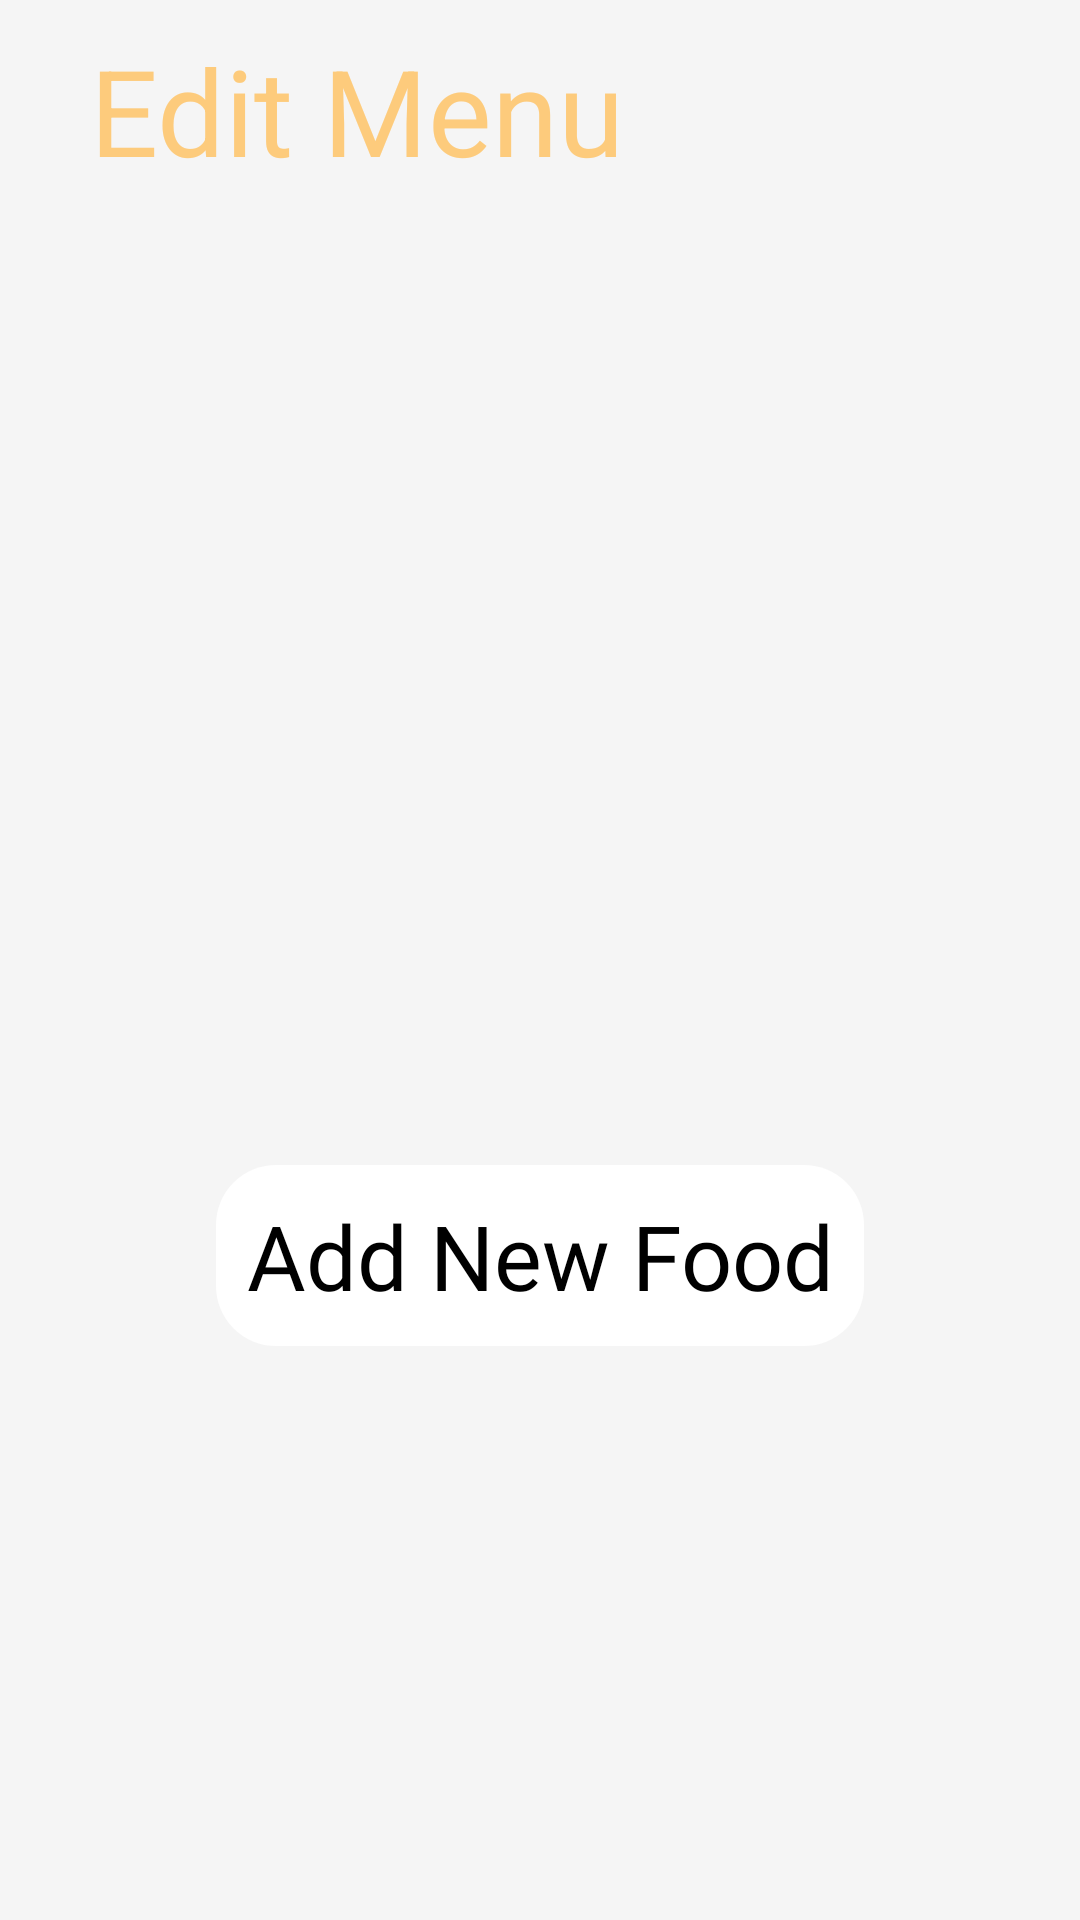

Produce the Android XML layout that renders to this screen, including the resource entries it uses.
<!-- AndroidManifest.xml: application theme Theme.BurgerApp -->
<!-- res/layout/fragment_edit_menu.xml -->
<?xml version="1.0" encoding="utf-8"?>
<androidx.constraintlayout.widget.ConstraintLayout xmlns:android="http://schemas.android.com/apk/res/android"
    xmlns:tools="http://schemas.android.com/tools"
    android:layout_width="match_parent"
    android:layout_height="match_parent"
    xmlns:app="http://schemas.android.com/apk/res-auto"
    tools:context=".ui.EditMenuFragment"
    android:background="@color/TryIt_dark_white"
    android:focusable="true"
    android:clickable="true"
    >

    <TextView
        android:id="@+id/edit_menu_title"
        android:layout_width="wrap_content"
        android:layout_height="wrap_content"
        android:layout_marginTop="10dp"
        android:layout_marginStart="30dp"
        android:text="Edit Menu"
        android:textColor="@color/TryIt_brown_light"
        android:textSize="40sp"
        app:layout_constraintStart_toStartOf="parent"
        app:layout_constraintTop_toTopOf="parent" />

<androidx.recyclerview.widget.RecyclerView
    android:id="@+id/edit_menu_recycler_view"
    android:layout_width="match_parent"
    android:layout_height="300dp"
    android:layout_marginTop="5dp"
    android:layout_marginHorizontal="5dp"
    android:background="@color/TryIt_dark_white"
    android:padding="10dp"
    app:layoutManager="androidx.recyclerview.widget.LinearLayoutManager"
    app:layout_constraintEnd_toEndOf="parent"
    app:layout_constraintStart_toStartOf="parent"
    app:layout_constraintTop_toBottomOf="@+id/edit_menu_title"
    />

    <TextView
        android:id="@+id/add_new_food_btn"
        android:layout_width="wrap_content"
        android:layout_height="wrap_content"
        android:padding="10dp"
        android:background="@drawable/ripple_effect"
        android:fontFamily="@font/failing_sky"
        android:layout_marginTop="20dp"
        android:text="Add New Food"
        android:textColor="@color/black"
        android:textSize="30sp"
        android:gravity="center"
        app:layout_constraintStart_toStartOf="parent"
        app:layout_constraintEnd_toEndOf="parent"
        app:layout_constraintTop_toBottomOf="@+id/edit_menu_recycler_view" />

    <androidx.constraintlayout.widget.ConstraintLayout
        android:id="@+id/add_new_food_layout"
        android:layout_height="wrap_content"
        android:layout_width="match_parent"
        android:layout_marginTop="2dp"
        android:background="@drawable/et_style"
        android:visibility="gone"
        app:layout_constraintStart_toStartOf="parent"
        app:layout_constraintEnd_toEndOf="parent"
        app:layout_constraintTop_toBottomOf="@+id/edit_menu_recycler_view"
        android:layout_marginHorizontal="5dp"
        android:padding="20dp"
        >

    <ImageView
        android:id="@+id/image_food_to_add"
        android:layout_width="100dp"
        android:layout_height="100dp"
        app:civ_border_width="2dp"
        android:layout_marginTop="5dp"
        android:layout_marginStart="30dp"
        android:src="@drawable/image_to_add"
        android:scaleType="fitXY"
        app:layout_constraintStart_toStartOf="parent"
        app:layout_constraintTop_toTopOf="parent"
        android:background="@drawable/ripple_effect"
        android:focusable="true"
        app:tint="#FF7043" />
    <TextView
        android:id="@+id/food_type_to_add"
        android:layout_width="wrap_content"
        android:layout_height="wrap_content"
        android:layout_marginTop="5dp"
        android:layout_marginStart="30dp"
        android:text="Food Type"
        android:textColor="#FF7043"
        android:textSize="20sp"
        android:textStyle="bold"
        android:padding="5dp"
        android:fontFamily="@font/circular"
        android:background="@drawable/ripple_effect"
        app:layout_constraintStart_toEndOf="@+id/image_food_to_add"
        app:layout_constraintTop_toTopOf="parent" />


    <TextView
        android:id="@+id/name_food_to_add"
        android:layout_width="wrap_content"
        android:layout_height="wrap_content"
        android:layout_marginTop="10dp"
        android:layout_marginStart="30dp"
        android:text="Food Name"
        android:textColor="#FF7043"
        android:textSize="20sp"
        android:textStyle="bold"
        android:padding="5dp"
        android:fontFamily="@font/circular"
        android:background="@drawable/ripple_effect"
        app:layout_constraintStart_toEndOf="@+id/image_food_to_add"
        app:layout_constraintTop_toBottomOf="@+id/food_type_to_add" />

    <TextView
        android:id="@+id/price_food_to_add"
        android:layout_width="wrap_content"
        android:layout_height="wrap_content"
        android:layout_marginTop="10dp"
        android:layout_marginStart="30dp"
        android:text="Price"
        android:textColor="#FF7043"
        android:textSize="20sp"
        android:textStyle="bold"
        android:padding="5dp"
        android:fontFamily="@font/circular"
        android:background="@drawable/ripple_effect"
        app:layout_constraintStart_toEndOf="@+id/image_food_to_add"
        app:layout_constraintTop_toBottomOf="@+id/name_food_to_add" />

    <TextView
        android:id="@+id/calories_food_to_add"
        android:layout_width="wrap_content"
        android:layout_height="wrap_content"
        android:layout_marginTop="10dp"
        android:layout_marginStart="30dp"
        android:text="Calories"
        android:textColor="#FF7043"
        android:textSize="20sp"
        android:textStyle="bold"
        android:fontFamily="@font/circular"
        android:padding="5dp"
        android:background="@drawable/ripple_effect"
        app:layout_constraintStart_toEndOf="@+id/price_food_to_add"
        app:layout_constraintTop_toBottomOf="@+id/name_food_to_add" />
</androidx.constraintlayout.widget.ConstraintLayout>

    <TextView
        android:id="@+id/add_Food_finally_btn"
        android:layout_width="200dp"
        android:layout_height="wrap_content"
        android:padding="5dp"
        android:background="@drawable/ripple_effect"
        android:fontFamily="@font/failing_sky"
        android:layout_marginTop="10dp"
        android:text="Add Food"
        android:textColor="@color/black"
        android:textSize="25sp"
        android:gravity="center"
        app:layout_constraintStart_toStartOf="parent"
        app:layout_constraintEnd_toEndOf="parent"
        app:layout_constraintTop_toBottomOf="@+id/add_new_food_layout"
        android:visibility="gone"/>






</androidx.constraintlayout.widget.ConstraintLayout>
<!-- resources referenced by this layout -->
<resources>
  <color name="TryIt_brown_light">#FDCB7C</color>
  <color name="TryIt_dark_white">#F5F5F5</color>
  <color name="black">#FF000000</color>
  <!-- drawable et_style (drawable) -->
  <?xml version="1.0" encoding="utf-8"?>
  <shape xmlns:android="http://schemas.android.com/apk/res/android"
      android:shape="rectangle"
      android:padding="10dp">
  
      <solid android:color="#EDEDED" />
      <corners
          android:bottomRightRadius="15dp"
          android:bottomLeftRadius="15dp"
          android:topLeftRadius="15dp"
          android:topRightRadius="15dp"
          />
  </shape>
  <!-- drawable ripple_effect (drawable) -->
  <?xml version="1.0" encoding="utf-8"?>
  <ripple xmlns:android="http://schemas.android.com/apk/res/android"
      android:color="#f54748">
      <item android:id="@android:id/accessibilityActionContextClick">
          <shape android:shape="rectangle"
               android:thickness="@android:dimen/app_icon_size">
              <corners android:radius="20dp" />
              <solid android:color="@color/white" />
          </shape>
      </item>
  
  </ripple>
  <style name="Theme.BurgerApp" parent="Theme.MaterialComponents.DayNight.DarkActionBar">
          
          <item name="colorPrimary">@color/TryIt_main_color</item>
          <item name="colorPrimaryVariant">@color/TryIt_main_color</item>
          <item name="colorOnPrimary">#D3000000</item>
          
          <item name="colorSecondary">@color/burgerSecondary</item>
          <item name="colorSecondaryVariant">@color/burgerSecondary</item>
          <item name="colorOnSecondary">@color/burgerAccent</item>
          
          <item name="android:statusBarColor">?attr/colorPrimaryVariant</item>
          
          <item name="android:windowBackground">@color/TryIt_main_color</item>
      </style>
  <color name="white">#FFFFFFFF</color>
  <color name="TryIt_main_color">#f54748</color>
  <color name="burgerSecondary">#F4A424</color>
  <color name="burgerAccent">#F4A424</color>
</resources>
